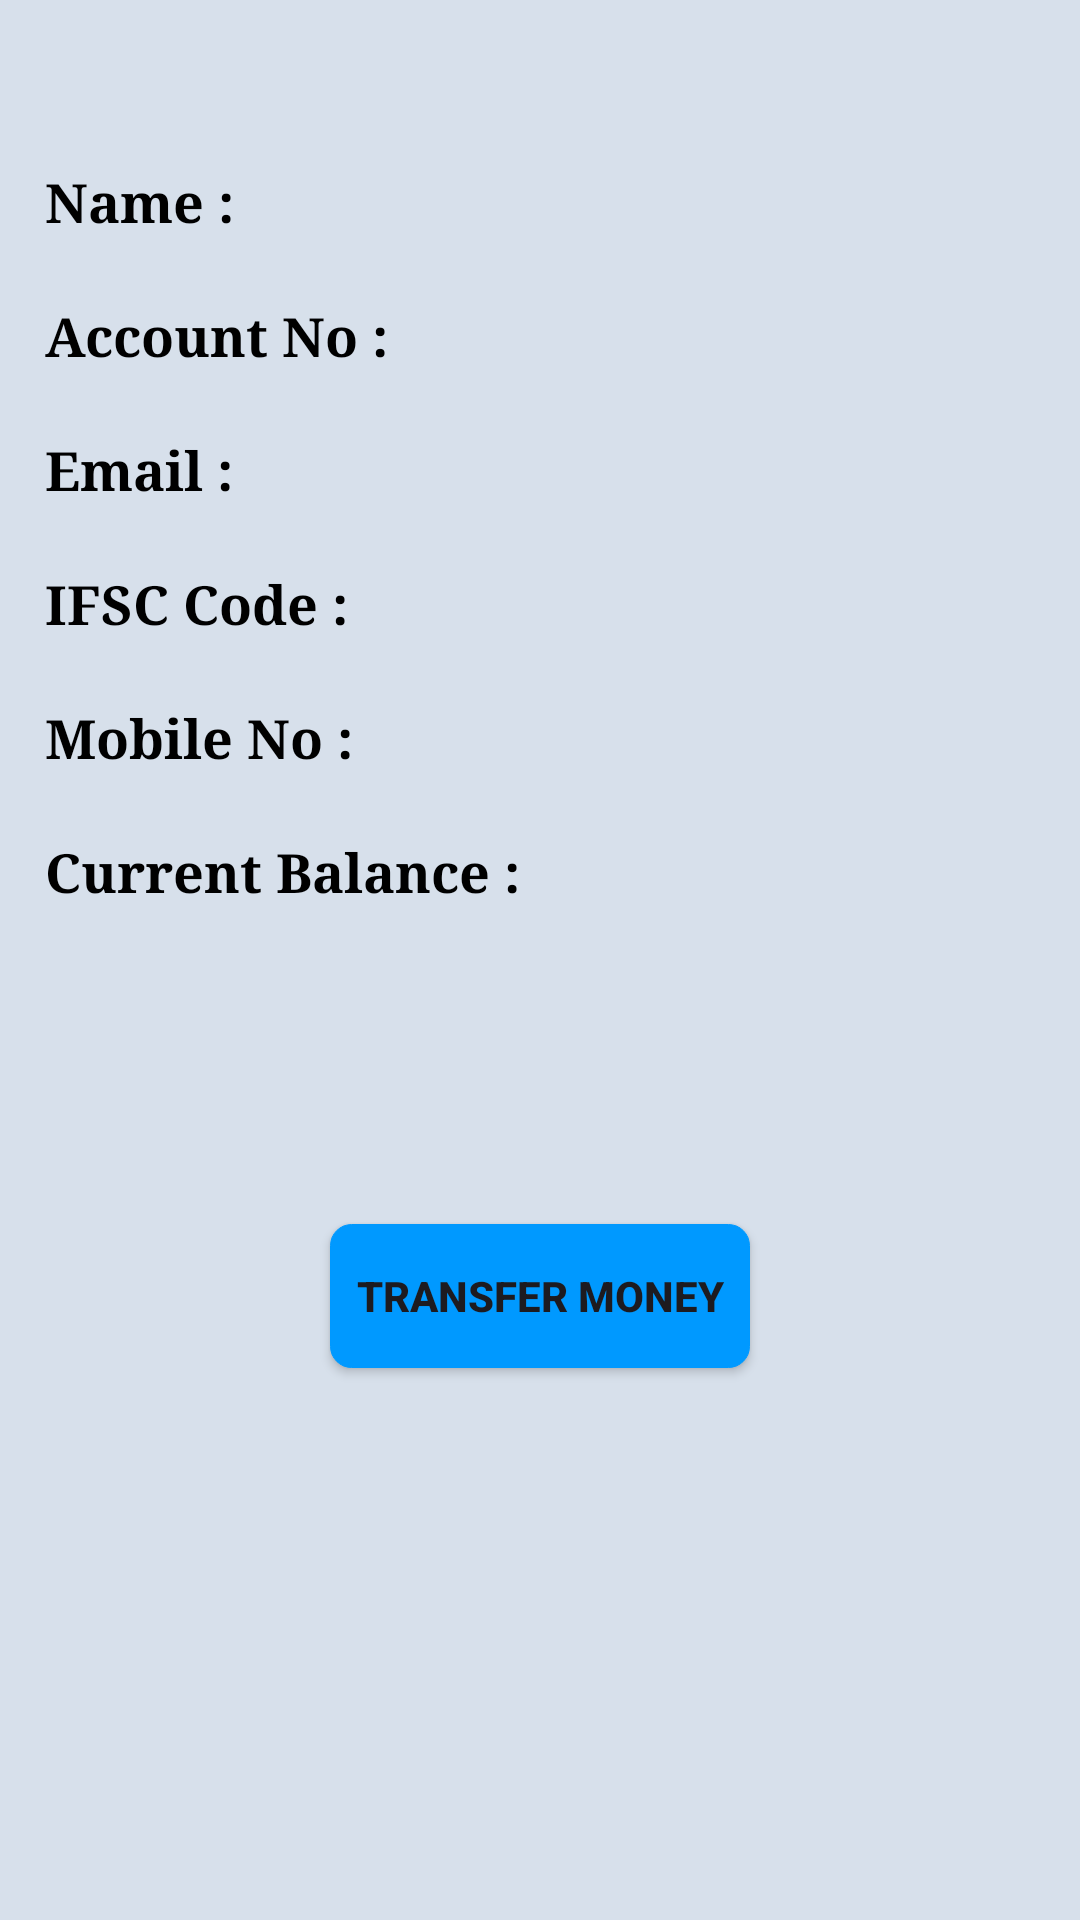

Produce the Android XML layout that renders to this screen, including the resource entries it uses.
<!-- AndroidManifest.xml: application theme Theme.Banktsf -->
<!-- res/layout/activity_userdata.xml -->
<?xml version="1.0" encoding="utf-8"?>
<LinearLayout xmlns:android="http://schemas.android.com/apk/res/android"
    xmlns:tools="http://schemas.android.com/tools"
    android:layout_width="match_parent"
    android:orientation="vertical"
    android:padding="10dp"
    android:layout_height="match_parent"
    tools:context=".userdata"
    android:background="#F0D5E0EA">
    <LinearLayout
        android:padding="5dp"
        android:layout_marginTop="40dp"
        android:layout_gravity="center_horizontal"
        android:orientation="horizontal"
        android:layout_width="match_parent"
        android:layout_height="wrap_content">

        <TextView
            android:layout_width="wrap_content"
            android:layout_height="wrap_content"
            android:layout_weight="0.1"
            android:fontFamily="serif"
            android:text="Name : "
            android:textColor="@color/black"
            android:textSize="18sp"
            android:textStyle="bold" />

        <TextView
            android:id="@+id/name"
            android:textAlignment="textEnd"
            android:fontFamily="serif"
            android:layout_weight="1"
            android:layout_width="wrap_content"
            android:textColor="@color/black"
            android:layout_height="wrap_content"
            android:textSize="18sp" />
    </LinearLayout>


    <LinearLayout
        android:layout_marginTop="10dp"
        android:padding="5dp"
        android:layout_gravity="center_horizontal"
        android:orientation="horizontal"
        android:layout_width="match_parent"
        android:layout_height="wrap_content">

        <TextView
            android:layout_width="wrap_content"
            android:layout_height="wrap_content"
            android:layout_weight="0.1"
            android:textSize="18sp"
            android:fontFamily="serif"
            android:textStyle="bold"
            android:textColor="@color/black"
            android:text="Account No : "/>

        <TextView
            android:id="@+id/account_no"
            android:textAlignment="textEnd"
            android:fontFamily="serif"
            android:textSize="18sp"
            android:textColor="@color/black"
            android:layout_weight="1"
            android:layout_width="wrap_content"
            android:layout_height="wrap_content"/>
    </LinearLayout>

    <LinearLayout
        android:padding="5dp"
        android:layout_marginTop="10dp"
        android:layout_gravity="center_horizontal"
        android:orientation="horizontal"
        android:layout_width="match_parent"
        android:layout_height="wrap_content">

        <TextView
            android:layout_width="wrap_content"
            android:layout_height="wrap_content"
            android:layout_weight="0.1"
            android:textSize="18sp"
            android:fontFamily="serif"
            android:textStyle="bold"
            android:textColor="@color/black"
            android:text="Email : "/>

        <TextView
            android:id="@+id/email_id"
            android:textAlignment="textEnd"
            android:fontFamily="serif"
            android:textSize="18sp"
            android:textColor="@color/black"
            android:layout_weight="1"
            android:layout_width="wrap_content"
            android:layout_height="wrap_content"/>
    </LinearLayout>

    <LinearLayout
        android:padding="5dp"
        android:layout_marginTop="10dp"
        android:layout_gravity="center_horizontal"
        android:orientation="horizontal"
        android:layout_width="match_parent"
        android:layout_height="wrap_content">

        <TextView
            android:layout_width="wrap_content"
            android:layout_height="wrap_content"
            android:layout_weight="0.1"
            android:textSize="18sp"
            android:fontFamily="serif"
            android:textStyle="bold"
            android:textColor="@color/black"
            android:text="IFSC Code : "/>

        <TextView
            android:id="@+id/ifsc_id"
            android:layout_weight="1"
            android:textAlignment="textEnd"
            android:fontFamily="serif"
            android:textSize="18sp"
            android:textColor="@color/black"
            android:layout_width="wrap_content"
            android:layout_height="wrap_content" />
    </LinearLayout>

    <LinearLayout
        android:padding="5dp"
        android:layout_marginTop="10dp"
        android:layout_gravity="center_horizontal"
        android:orientation="horizontal"
        android:layout_width="match_parent"
        android:layout_height="wrap_content">

        <TextView
            android:layout_width="wrap_content"
            android:layout_height="wrap_content"
            android:layout_weight="0.1"
            android:textSize="18sp"
            android:fontFamily="serif"
            android:textStyle="bold"
            android:textColor="@color/black"
            android:text="Mobile No : "/>

        <TextView
            android:id="@+id/phone_no"
            android:textColor="@color/black"
            android:layout_weight="1"
            android:textAlignment="textEnd"
            android:fontFamily="serif"
            android:textSize="18sp"
            android:layout_width="wrap_content"
            android:layout_height="wrap_content" />
    </LinearLayout>

    <LinearLayout
        android:layout_gravity="center_horizontal"
        android:padding="5dp"
        android:layout_marginTop="10dp"
        android:orientation="horizontal"
        android:layout_width="match_parent"
        android:layout_height="wrap_content">

        <TextView
            android:layout_width="wrap_content"
            android:layout_height="wrap_content"
            android:layout_weight="0.1"
            android:textSize="18sp"
            android:fontFamily="serif"
            android:textStyle="bold"
            android:textColor="@color/black"
            android:text="Current Balance : "/>

        <TextView
            android:id="@+id/avail_balance"
            android:layout_weight="1"
            android:textAlignment="textEnd"
            android:fontFamily="serif"
            android:textSize="18sp"
            android:textColor="@color/black"
            android:layout_width="wrap_content"
            android:layout_height="wrap_content"
            />
    </LinearLayout>

    <Button
        android:id="@+id/transfer_money"
        android:text="Transfer Money"
        android:background="@drawable/buttonlayout"
        android:layout_width="match_parent"
        android:layout_height="wrap_content"
        android:padding="5dp"
        android:textStyle="bold"
        android:backgroundTint="#0099ff"
        android:layout_marginTop="100dp"
        android:layout_marginLeft="100dp"
        android:layout_marginRight="100dp"/>

</LinearLayout>
<!-- resources referenced by this layout -->
<resources>
  <!-- drawable buttonlayout (drawable) -->
  <?xml version="1.0" encoding="utf-8"?>
  <shape xmlns:android="http://schemas.android.com/apk/res/android">
  <size android:height="40dp"
      android:width="40dp"/>
      <solid android:color="#7187f6"/>
      <stroke android:width="0.1dp"/>
      <corners android:radius="7dp"/>
  </shape>
  <style name="Theme.Banktsf" parent="Base.Theme.Banktsf" />
  <style name="Base.Theme.Banktsf" parent="Theme.Material3.DayNight.NoActionBar">
          
          
      </style>
  <!-- not gathered from this repository: default colours our renderer supplied (Android Studio template values) -->
  <color name="black">#FF000000</color>
</resources>
